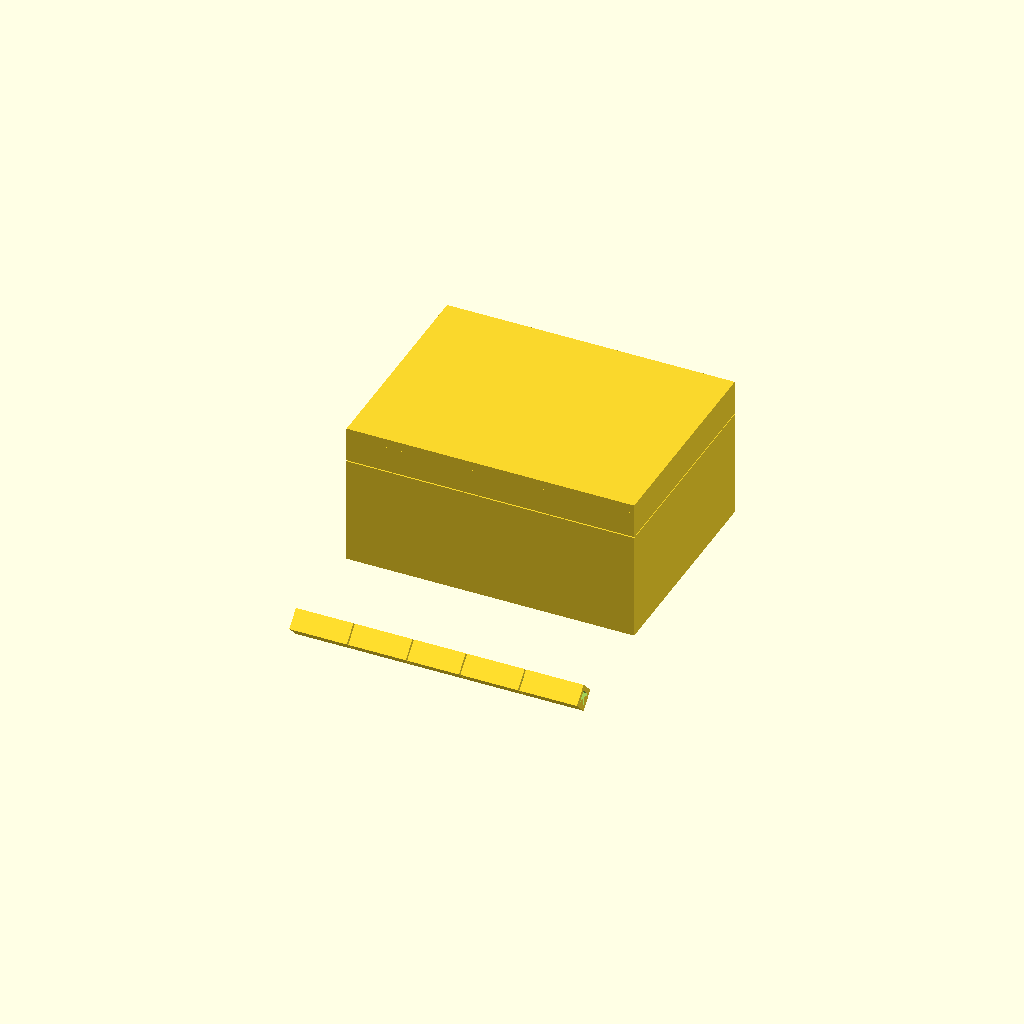
Cell 1 — every parameter at its default value.
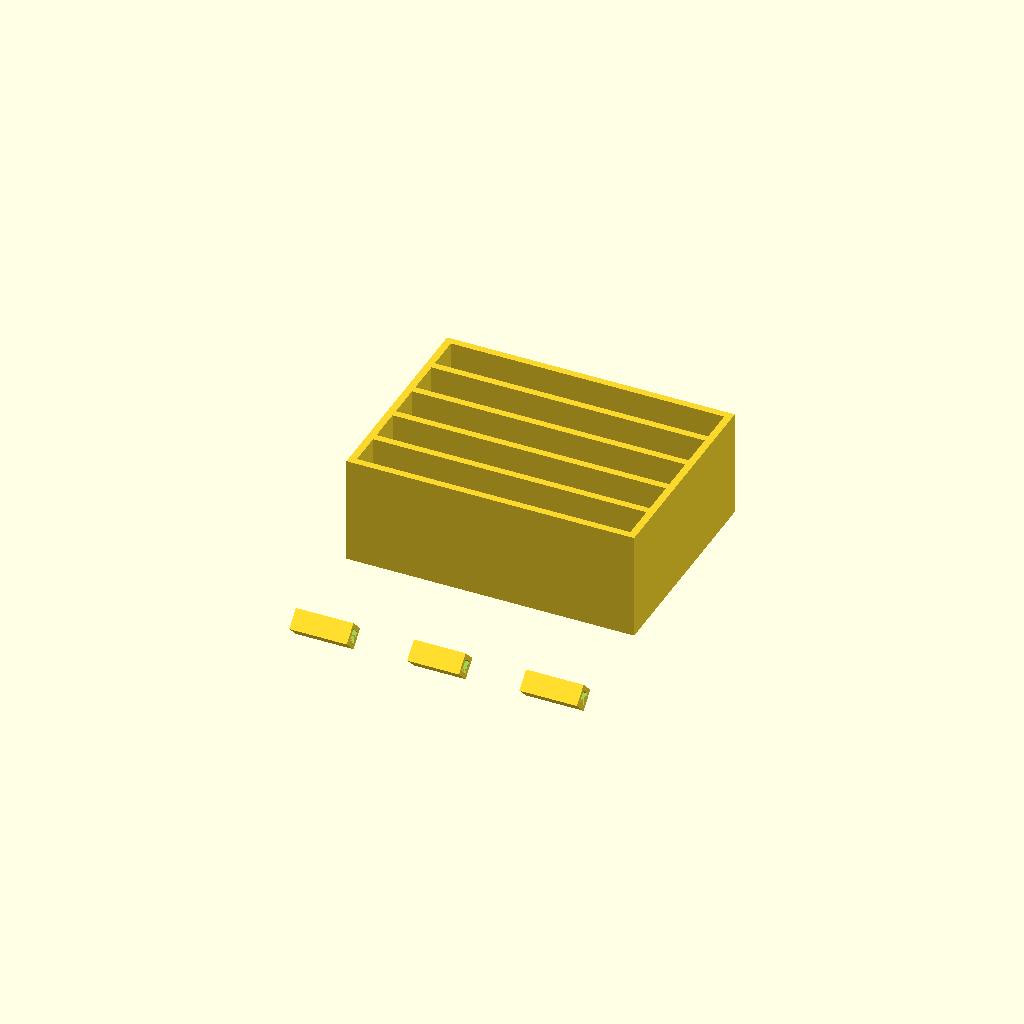
Cell 2: part = "base" (everything else at default).
All cells are drawn from one camera (rotation 55°, 0°, 25°, orthographic, colour scheme Cornfield), so only the parameter changes between them.
Source of the model, results/bridge/hinge_box/20261102T153816Z/verify/5493b31704babd73/src/model.scad:
/* Box with print-in-place hinge - step 1: params + base */
part = "assembly"; // [base, lid, pin, assembly]

cadverify_only = "";
module instance(name, part, unit = 1) {
    echo(cadverify_instance = [name, part, unit]);
    if (cadverify_only == "" || cadverify_only == name) children();
}

// ---- parameters (mm) ----
W = 80; D = 60; H = 40;          // body outer, closed
baseH = 30;                      // base height
gapZLid = 0.3;                   // lid-base vertical gap
lidBot = baseH + gapZLid;        // 30.3
lidTop = H;                      // 40
axY = 0; axZ = baseH + gapZLid/2; // hinge axis (0, 30.15)
wallT = 2; floorT = 2.5; lidTopT = 2.5;
pinH = 1.8; boreH = 2.2; outH = 4.0; cbH = 3.2; capH = 2.8;
clrR = 0.4; clrA = 0.4;
divT = 2; divTop = 37.2;

// knuckle X intervals
bx10=-40; bx11=-24; lx10=-23.6; lx11=-7.6;
bx20=-7.2; bx21=7.2; lx20=7.6; lx21=23.6; bx30=24; bx31=40;

// generic prism along X from polygon in (Z,Y) mapped: poly points [z,y]
module prism_x(poly, x0, len) {
    translate([x0, 0, 0]) rotate([0,90,0])
        linear_extrude(height=len) polygon(poly);
}
function diamond(h) = [[-h,0],[0,-h],[h,0],[0,h]];

module knuckle_out(x0, len) {
    // diamond cross-section points [z,y] centered at (axZ, axY)
    p = diamond(outH);
    translate([0, axY, axZ]) prism_x(p, x0, len);
}
module bore_small(x0, len) {
    p = diamond(boreH);
    translate([0, axY, axZ]) prism_x(p, x0, len);
}
module bore_cb(x0, len) {
    p = diamond(cbH);
    translate([0, axY, axZ]) prism_x(p, x0, len);
}

function D(h,y0,z0) = [[y0-h,-z0],[y0,-z0-h],[y0+h,-z0],[y0,-z0+h]];
module dia(h,y0,z0,x0,x1) {
    translate([x0,0,0]) rotate([0,90,0])
        linear_extrude(height=x1-x0, convexity=4) polygon(D(h,y0,z0));
}
module base_geo() {
    difference() {
        union() {
            translate([-40,0,0]) cube([80,60,2.5]);            // floor
            translate([-40,0,0]) cube([80,2,30]);              // back wall
            translate([-40,58,0]) cube([80,2,30]);             // front wall
            translate([-40,2,0]) cube([2,56,30]);              // left wall
            translate([38,2,0]) cube([2,56,30]);               // right wall
            for (cy=[12.6,24.2,35.8,47.4])
                translate([-38,cy-1,2.5]) cube([76,2,27.5]);   // dividers
            dia(outH,0,axZ,bx10,bx11);                         // knuckles
            dia(outH,0,axZ,bx20,bx21);
            dia(outH,0,axZ,bx30,bx31);
        }
        // bore channels + cap pockets
        dia(boreH,0,axZ,bx10,bx11); dia(cbH,0,axZ,-27.6,-24.4);
        dia(boreH,0,axZ,bx20,bx21);
        dia(boreH,0,axZ,bx30,bx31); dia(cbH,0,axZ,24.4,27.6);
        // back-wall notches under lid knuckles
        dia(boreH+clrR,0,axZ,lx10,lx11);
        dia(boreH+clrR,0,axZ,lx20,lx21);
        // catch groove in front wall outer face
        translate([-6,58.8,27.5]) cube([12,1.21,1.5]);
    }
}

module lid_geo() {
    difference() {
        union() {
            // top plate: x -40..40, y 0..60, z 37.5..40
            translate([-40,0,37.5]) cube([80,60,2.5]);
            // lid skirt walls 2mm, y 0..60, z 30.3..37.5
            translate([-40,0,30.3]) cube([80,2,7.2]);    // back band
            translate([-40,58,30.3]) cube([80,2,7.2]);   // front band
            translate([-40,2,30.3]) cube([2,56,7.2]);    // left band
            translate([38,2,30.3]) cube([2,56,7.2]);     // right band
            // lid skirt inner closure panels (also skirt divider walls)
            for (cy=[12.6,24.2,35.8,47.4])
                translate([-38,cy-1,30.3]) cube([76,2,4.2]);  // up to 34.5
            // lid knuckles + catch tongue
            dia(outH,0,axZ,lx10,lx11);
            dia(outH,0,axZ,lx20,lx21);
            translate([-6,58.3,27.5]) cube([12,1.7,3.4]);  // tongue tab below front band
        }
        // bore channels
        dia(boreH,0,axZ,lx10,lx11);
        dia(boreH,0,axZ,lx20,lx21);
        // clearance pockets opposite base knuckles
        dia(boreH+clrR,0,axZ,-27.6,-23.6);
        dia(boreH+clrR,0,axZ,-7.6,-7.2);
        dia(boreH+clrR,0,axZ,7.2,7.6);
        dia(boreH+clrR,0,axZ,23.6,27.6);
    }
}
// stubs
module pin_geo() { cube([0.01,0.01,0.01]); }

if (part=="base") { base_geo(); }
else if (part=="lid") { lid_geo(); }
else if (part=="pin") { pin_geo(); }
else if (part=="assembly") {
    instance("base","base") base_geo();
    instance("lid","lid") lid_geo();
    instance("pin","pin") pin_geo();
}
Parameter table extracted from the source (name, type, default, range or options):
part: string, default "assembly", options "base", "lid", "pin", "assembly"
cadverify_only: string, default ""
